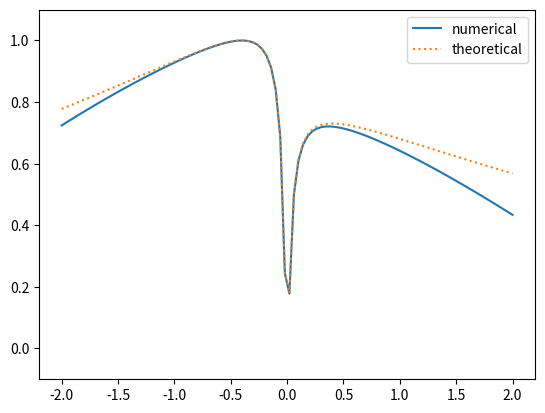

Here is the Python script that generated this plot:
# %%[markdown]
# これはTakayoshi, Wu and Oka(2021)のTwisted Landau-Zenerモデルが、
# 多重交差するHamiltonianを用いて，
# Lim, Fuchs and Montambaux(2015)の遷移確率
# $$
# P = \exp \left(-\frac{4}{|\delta|} \int_0^{\mathrm{Im} t_c} dv
#      \mathrm{Re} (E|_{t=\mathrm{Re} t_c + iv}) \right)
# $$
# ($\delta:$断熱パラメータ)を算出したとき，完全トンネルが見られることを確かめるためのプログラムです。
# このプログラムでは、掃引速度$F$を横軸、遷移確率$P$を縦軸にしたグラフを出力します。
# ただし、断熱エネルギーのゼロ点の虚部$\mathrm{Im} \, t_c$のみ遷移点近傍で近似した表式を使っています。

# %%
import math
import cmath
import numpy as np
import matplotlib.pyplot as plt

from scipy.integrate import quad

# parameter
v = 1  # energy slope
m = 0.1  # minimal energy gap
k = 1  # geodesic curvature

F_values = np.linspace(-2, 2, 100)  # sweep speed

# constant
h = 1  # Dirac constant (should not change)
TP_list = []  # transition probability


def TLZ_theoretical(F):
    TLZ = -math.pi * (m + k*v*F/4)**2 / (abs(v) * abs(F))
    return np.exp(TLZ)


def q(t):
    """
    define parameter sweep q

    q = adiabatic parameter * time

    Args:
        t (float): time

    Returns:
        float: q
    """
    return -F * t


def Hc(t, component):
    """
    define complex Hamiltonian and its derivative
    with respect to parameter sweep

    Args:
        t (float): time
        component (string): component of vector

    Returns:
        float: specified component
    """
    H = {}

    H['x'] = -v * cmath.cos(q(t))
    H['y'] = 0.25 * k * v**2 * cmath.cos(q(t)) * cmath.sin(2*q(t))
    H['z'] = m * cmath.sin(q(t))
    H['x_dot'] = v * cmath.sin(q(t))
    H['y_dot'] = (0.25 * k * v**2
                  * (-cmath.sin(q(t))*cmath.sin(2*q(t))
                     + 2*cmath.cos(q(t))*cmath.cos(2*q(t))))
    H['z_dot'] = m * cmath.cos(q(t))

    return H[component]


def phi_dot(t):
    """
    define derivative of azimuthal angle with respect to parameter sweep

    Args:
        t (float): time

    Returns:
        float: derivative of azimuthal angle with respect to parameter sweep
    """
    num = -Hc(t, "x")*Hc(t, "y_dot") + Hc(t, "x_dot")*Hc(t, "y")
    den = Hc(t, "x")**2 + Hc(t, "y")**2
    return num / den


def E_plus_unitary_transformed(t):
    """
    define adiabatic energy (unitary transformed)

    Args:
        t (float): time

    Returns:
        float: adiabatic energy (unitary transformed)
    """
    X = Hc(t, "x")
    Y = Hc(t, "y")
    Z = Hc(t, "z")
    phi_d = phi_dot(t)
    return cmath.sqrt(X**2 + Y**2 + (Z + 0.5*(-F)*phi_d)**2)


def Re_E(t):
    """
    define real part of adiabatic energy (unitary transformed)

    Args:
        t (float): time

    Returns:
        float: real part of adiabatic energy (unitary transformed)
    """
    Integrand = E_plus_unitary_transformed(tp + 1j*t)
    return Integrand.real


for F in F_values:
    tp = math.pi / (2*(-F))  # transition time
    zero_approx = abs(m + k*v*(F)/4) / (abs(v) * (-F))
    # zero of adiabatic energy (approximated)

    # imaginary part of integral of adiabatic energy (unitary transformed)
    ll_Re_E = 0  # lower limit
    ul_Re_E = zero_approx  # upper limit
    log_TP, _ = quad(Re_E, ll_Re_E, ul_Re_E)
    log_TP *= -4 * (-F) / abs(F)

    TP = math.exp(log_TP)
    TP_list.append(TP)

plt.plot(F_values, TP_list, label="numerical")
plt.plot(F_values, TLZ_theoretical(F_values),
         linestyle=":", label="theoretical")
plt.ylim(-0.1, 1.1)
plt.legend()
plt.show()
